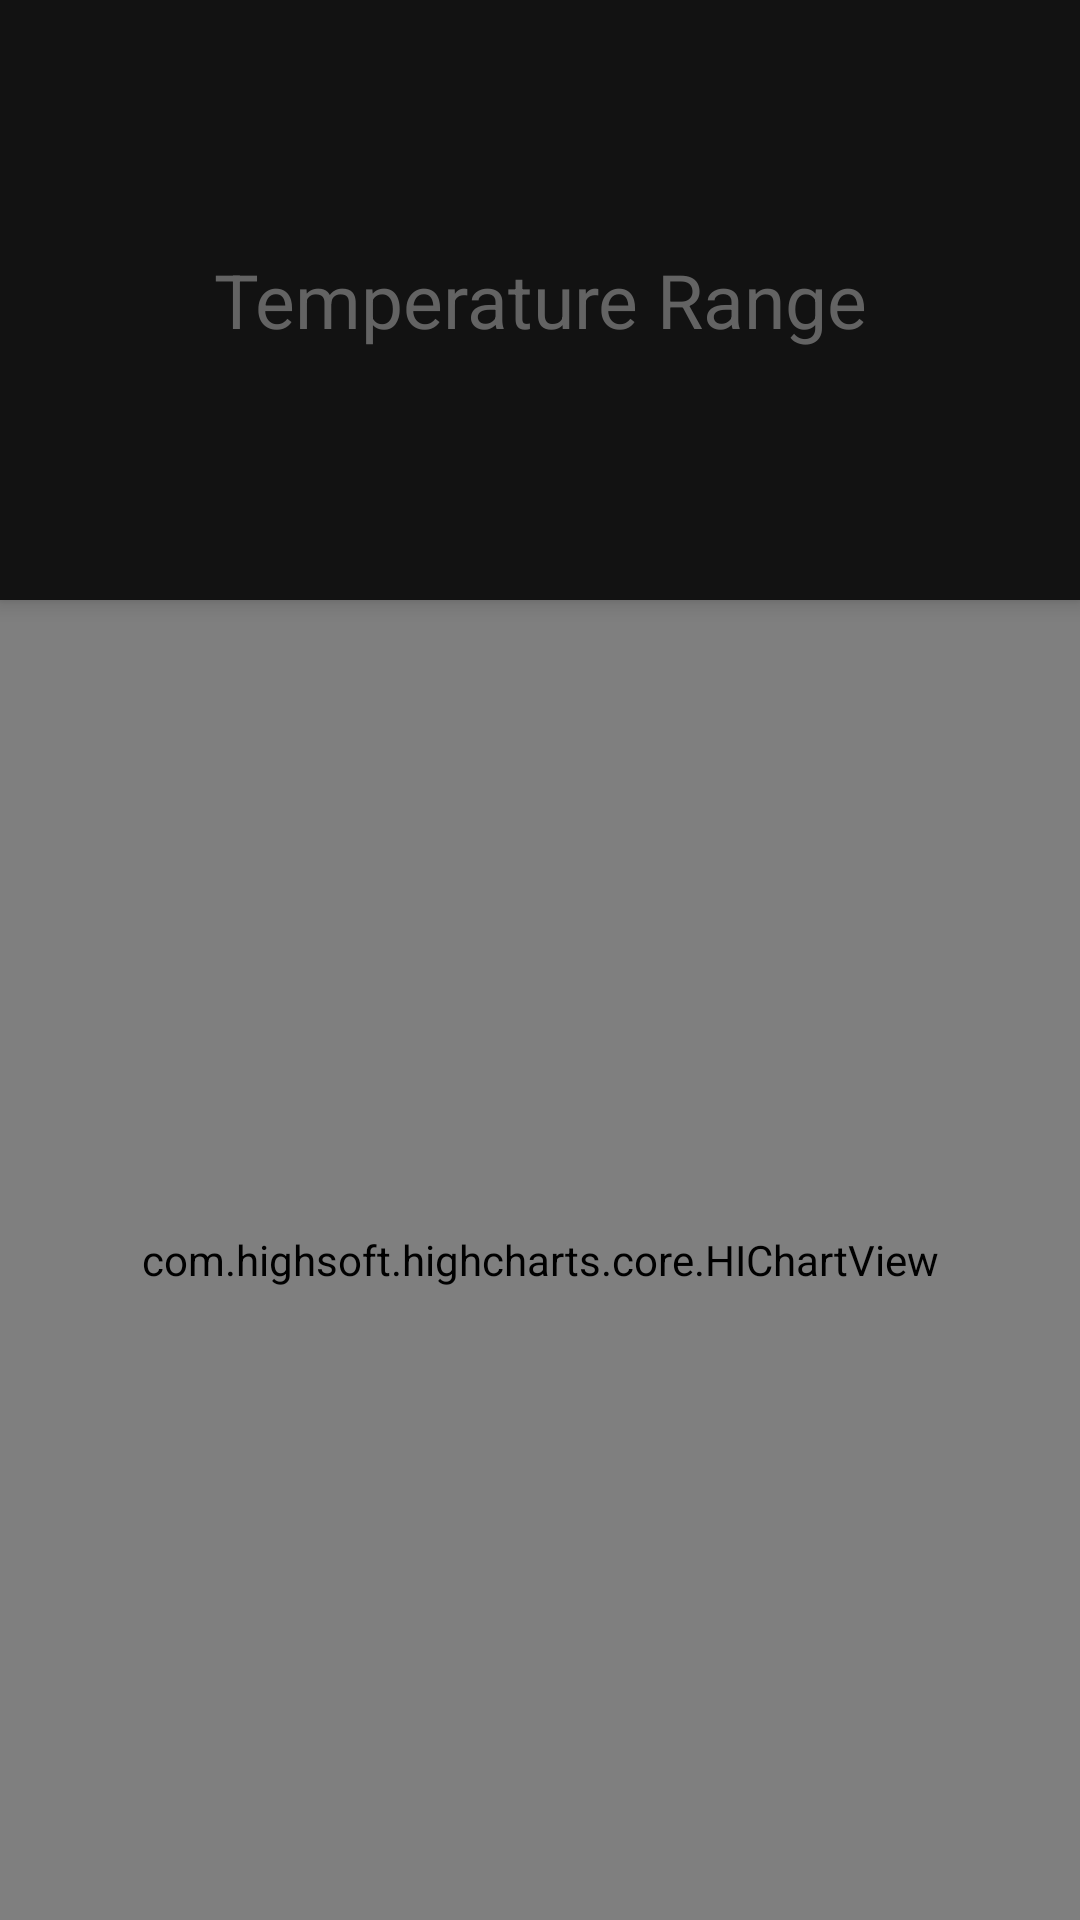

Android layout source for this screen:
<!-- AndroidManifest.xml: application theme Base.Theme.FinalAssign4 -->
<!-- res/layout/fragment_2.xml -->
<?xml version="1.0" encoding="utf-8"?>
<FrameLayout xmlns:android="http://schemas.android.com/apk/res/android"
    xmlns:tools="http://schemas.android.com/tools"
    android:layout_width="match_parent"
    android:layout_height="match_parent"
    android:background="@color/black"
    tools:context=".Fragment2">

    
    <LinearLayout
        android:layout_width="match_parent"
        android:layout_height="wrap_content"
        android:orientation="horizontal"
        android:background="@color/dark_black"
        android:padding="0dp"
        android:layout_marginTop="0dp"
        android:elevation="4dp"
        android:clipToPadding="false">

        
        <TextView
            android:id="@+id/firstComponent"
            android:layout_width="0dp"
            android:layout_height="200dp"
            android:layout_weight="1"
            android:text="Temperature Range"
            android:textColor="@color/fragment2"
            android:textSize="25sp"
            android:gravity="center"
             />

    </LinearLayout>


    
    <com.highsoft.highcharts.core.HIChartView
        android:id="@+id/hc"
        android:layout_width="match_parent"
        android:layout_height="match_parent"
        android:layout_marginTop="200dp" />
    <FrameLayout
        android:id="@+id/progress_overlay"
        android:layout_width="match_parent"
        android:layout_height="match_parent"
        android:background="#000000"
        android:visibility="gone">

        
        <LinearLayout
            android:layout_width="wrap_content"
            android:layout_height="wrap_content"
            android:layout_gravity="center"
            android:orientation="vertical"
            android:gravity="center">

            
            <ProgressBar
                android:id="@+id/progressBar"
                android:layout_width="wrap_content"
                android:layout_height="wrap_content"
                android:indeterminate="true" />

            
            <TextView
                android:layout_width="wrap_content"
                android:layout_height="wrap_content"
                android:text="Fetching Weather"
                android:textColor="@color/white"
                android:textSize="18sp"
                android:layout_marginTop="8dp" />
        </LinearLayout>
    </FrameLayout>


</FrameLayout>
<!-- resources referenced by this layout -->
<resources>
  <color name="black">#FF000000</color>
  <color name="dark_black">#FF121212</color>
  <color name="fragment2">#99999999</color>
  <color name="white">#FFFFFFFF</color>
  <style name="Base.Theme.FinalAssign4" parent="Theme.AppCompat.Light.NoActionBar">
          <item name="colorPrimary">@color/white</item>
          <item name="colorPrimaryDark">@color/black</item>
          <item name="colorAccent">@color/white</item>
          <item name="android:statusBarColor">?attr/colorPrimaryDark</item>
          <item name="android:windowBackground">@color/white</item>
      </style>
</resources>
